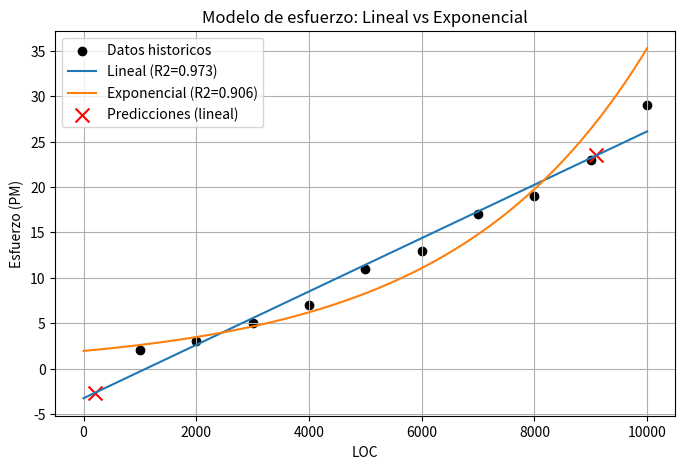

Here is the Python script that generated this plot:
"""
TP9 - Q9: Regresion lineal vs exponencial (LOC -> Esfuerzo)
"""
import matplotlib
matplotlib.use("Agg")  # backend sin ventana grafica, evita que se cuelgue en terminal
import numpy as np
import matplotlib.pyplot as plt
from scipy import stats

LOC = np.array([1000, 2000, 3000, 4000, 5000, 6000, 7000, 8000, 9000, 10000])
E   = np.array([2, 3, 5, 7, 11, 13, 17, 19, 23, 29])

# --- Regresion lineal ---
slope, intercept, r_lin, p, se = stats.linregress(LOC, E)
r2_lin = r_lin**2

# --- Regresion exponencial: E = a * exp(b*LOC) ---
lnE = np.log(E)
slope2, intercept2, r_exp, p2, se2 = stats.linregress(LOC, lnE)
a_exp, b_exp = np.exp(intercept2), slope2
E_pred_exp = a_exp * np.exp(b_exp * LOC)
ss_res = np.sum((E - E_pred_exp) ** 2)
ss_tot = np.sum((E - np.mean(E)) ** 2)
r2_exp = 1 - ss_res / ss_tot

def E_lin(loc):
    return slope * loc + intercept

def E_expo(loc):
    return a_exp * np.exp(b_exp * loc)

print(f"Lineal:      E = {slope:.6f}*LOC + {intercept:.4f}   R2={r2_lin:.4f}")
print(f"Exponencial: E = {a_exp:.4f} * exp({b_exp:.6f}*LOC)   R2={r2_exp:.4f}")

for loc in [9100, 200]:
    print(f"LOC={loc}: lineal={E_lin(loc):.2f} PM | exponencial={E_expo(loc):.2f} PM")

# --- Grafico ---
loc_range = np.linspace(0, 10000, 200)
plt.figure(figsize=(8, 5))
plt.scatter(LOC, E, color="black", label="Datos historicos")
plt.plot(loc_range, E_lin(loc_range), label=f"Lineal (R2={r2_lin:.3f})")
plt.plot(loc_range, E_expo(loc_range), label=f"Exponencial (R2={r2_exp:.3f})")
plt.scatter([9100, 200], [E_lin(9100), E_lin(200)], color="red", marker="x", s=100, label="Predicciones (lineal)")
plt.xlabel("LOC")
plt.ylabel("Esfuerzo (PM)")
plt.title("Modelo de esfuerzo: Lineal vs Exponencial")
plt.legend()
plt.grid(True)
plt.savefig("Q9_regresion.png", dpi=120)
plt.close()

print("\nGrafico guardado: Q9_regresion.png")
